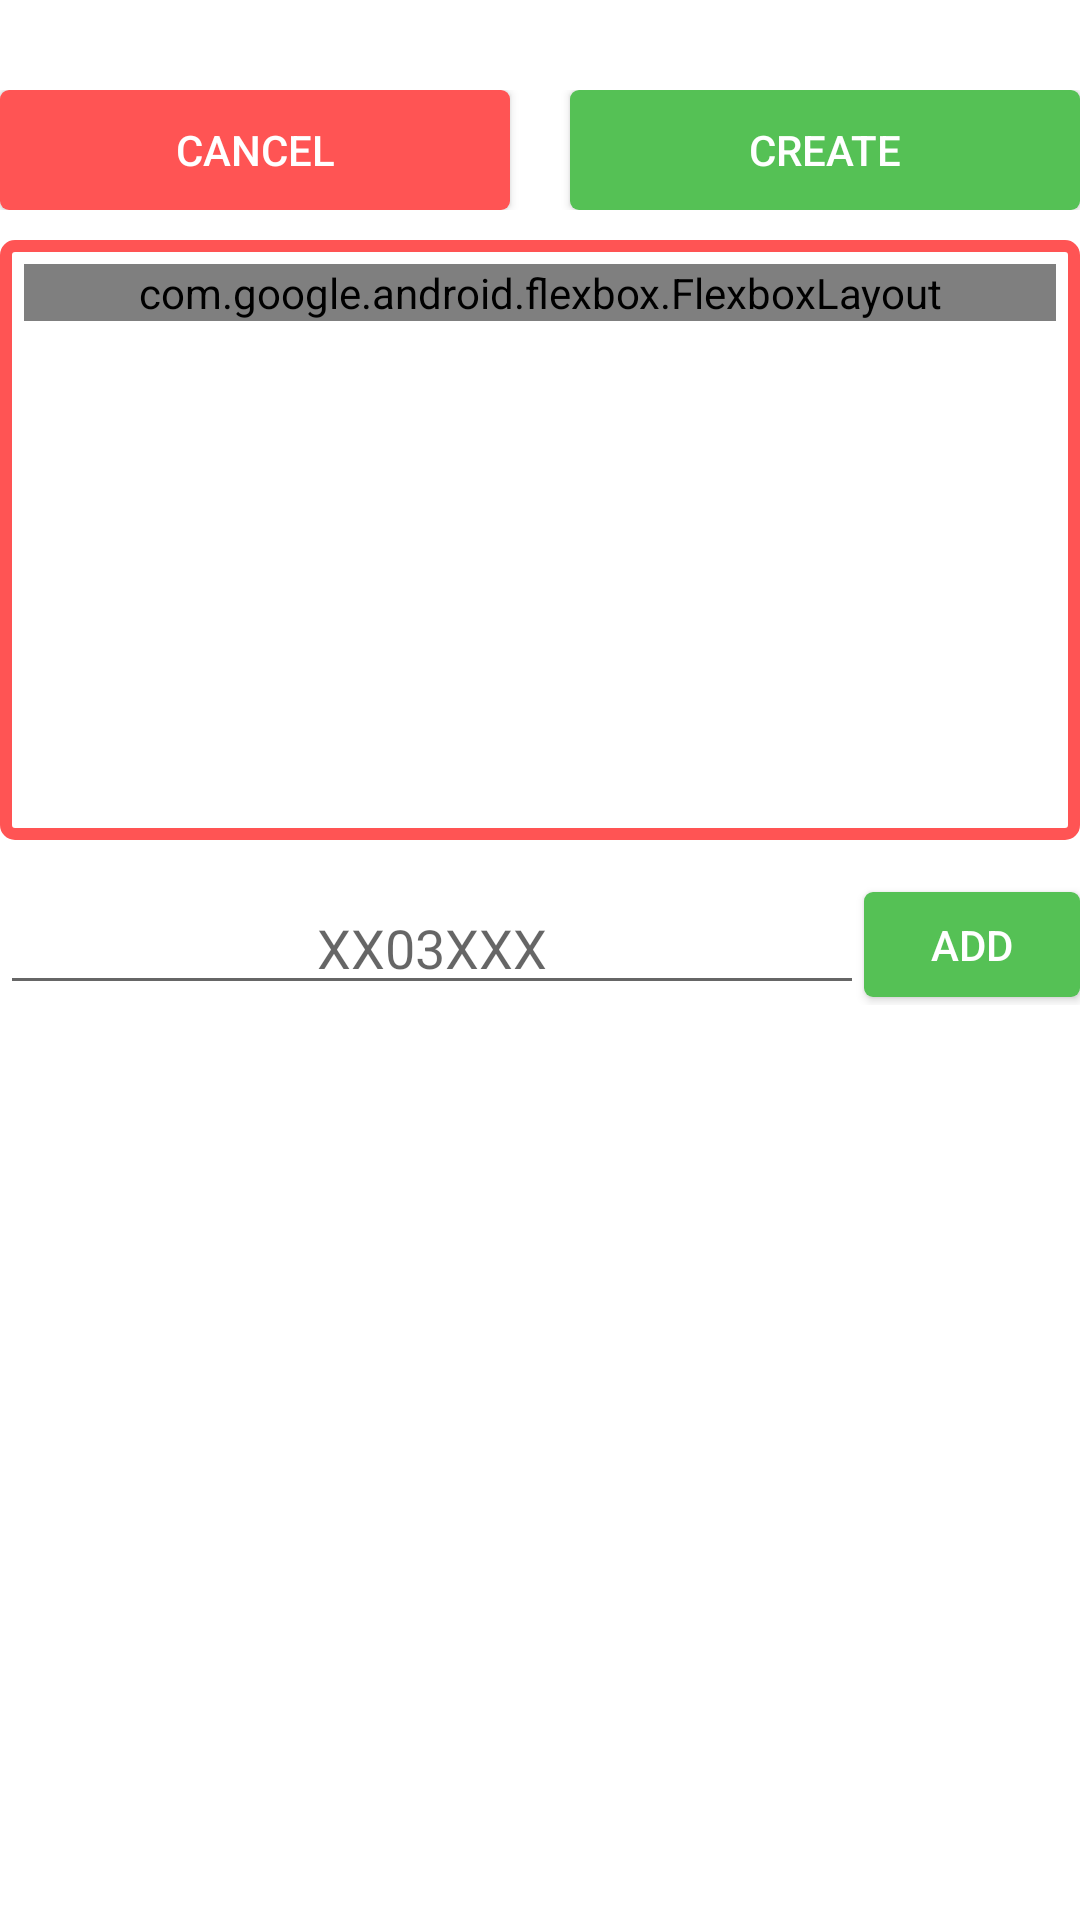

Write the Android layout XML for this screen, with the resource values it uses.
<!-- AndroidManifest.xml: application theme AppTheme -->
<!-- res/layout/activity_add_class_two.xml -->
<?xml version="1.0" encoding="utf-8"?>

<LinearLayout android:orientation="vertical"
    xmlns:android="http://schemas.android.com/apk/res/android"
    android:layout_width="match_parent"
    android:layout_height="match_parent"
    xmlns:app="http://schemas.android.com/apk/res-auto">
    <LinearLayout
        android:layout_marginTop="30dp"
        android:layout_width="match_parent"
        android:layout_height="wrap_content">
        <Button
            android:layout_width="0dp"
            android:layout_height="40dp"
            android:layout_weight="1"
            android:text="cancel"
            android:background="@drawable/red_solid"
            android:textColor="@color/mywhite"
            android:layout_marginRight="20dp"
            android:onClick="BackButtonMethod"
            />
        <Button
            android:layout_width="0dp"
            android:layout_height="40dp"
            android:layout_weight="1"
            android:text="create"
            android:background="@drawable/green_solid"
            android:textColor="@color/mywhite"
            android:onClick="CreateButtonMethod"
            />
    </LinearLayout>
    <LinearLayout
        android:layout_marginTop="10dp"
        android:layout_height="200dp"
        android:layout_width="match_parent"
        android:background="@drawable/red_border_big"
        android:padding="8dp">
        <ScrollView
            android:id="@+id/roll_scrollview"
            android:layout_height="match_parent"
            android:layout_width="match_parent">

            <com.google.android.flexbox.FlexboxLayout
                android:id="@+id/roll_container_flexbox"
                android:layout_width="match_parent"
                android:layout_height="wrap_content"
                app:flexDirection="row"
                app:flexWrap="wrap"
                app:justifyContent="space_around">
            </com.google.android.flexbox.FlexboxLayout>
        </ScrollView>

    </LinearLayout>

    <LinearLayout
        android:layout_marginTop="15dp"
        android:layout_width="match_parent"
        android:layout_height="40dp"
        android:orientation="horizontal"
        android:gravity="center">
        <EditText
            android:inputType="number"
            android:layout_width="0dp"
            android:layout_weight="4"
            android:layout_height="40dp"
            android:gravity="center"
            android:id="@+id/add_roll_edittext"
            android:hint="XX03XXX"
            />
        <Button
            android:layout_width="0dp"
            android:layout_weight="1"
            android:layout_height="35dp"
            android:text="Add"
            android:id="@+id/add_roll_button"
            android:textColor="@color/mywhite"
            android:background="@drawable/green_solid"
            />
    </LinearLayout>
</LinearLayout>
<!-- resources referenced by this layout -->
<resources>
  <color name="mywhite">#FFFFFF</color>
  <!-- drawable green_solid (drawable) -->
  <?xml version="1.0" encoding="utf-8"?>
  
  <shape xmlns:android="http://schemas.android.com/apk/res/android" >
      
      <solid
          android:color="@color/green"
          />
  
      <corners android:radius="3dp" />
  </shape>
  <!-- drawable red_border_big (drawable) -->
  <?xml version="1.0" encoding="utf-8"?>
  
  <shape xmlns:android="http://schemas.android.com/apk/res/android" >
  
      <solid android:color="@color/mywhite" />
  
      <stroke
          android:width="4dp"
          android:color="@color/myred"
          />
  
      <corners android:radius="3dp" />
  </shape>
  <!-- drawable red_solid (drawable) -->
  <?xml version="1.0" encoding="utf-8"?>
  
  <shape xmlns:android="http://schemas.android.com/apk/res/android" >
      <solid
          android:color="@color/myred"
          />
      <corners android:radius="3dp" />
  </shape>
  <style name="AppTheme" parent="Theme.MaterialComponents.Light.NoActionBar">
          
          <item name="colorPrimary">@color/myred</item>
          <item name="colorPrimaryDark">@color/myred</item>
      </style>
  <color name="green">#55C155</color>
  <color name="myred">#FF5454</color>
</resources>
